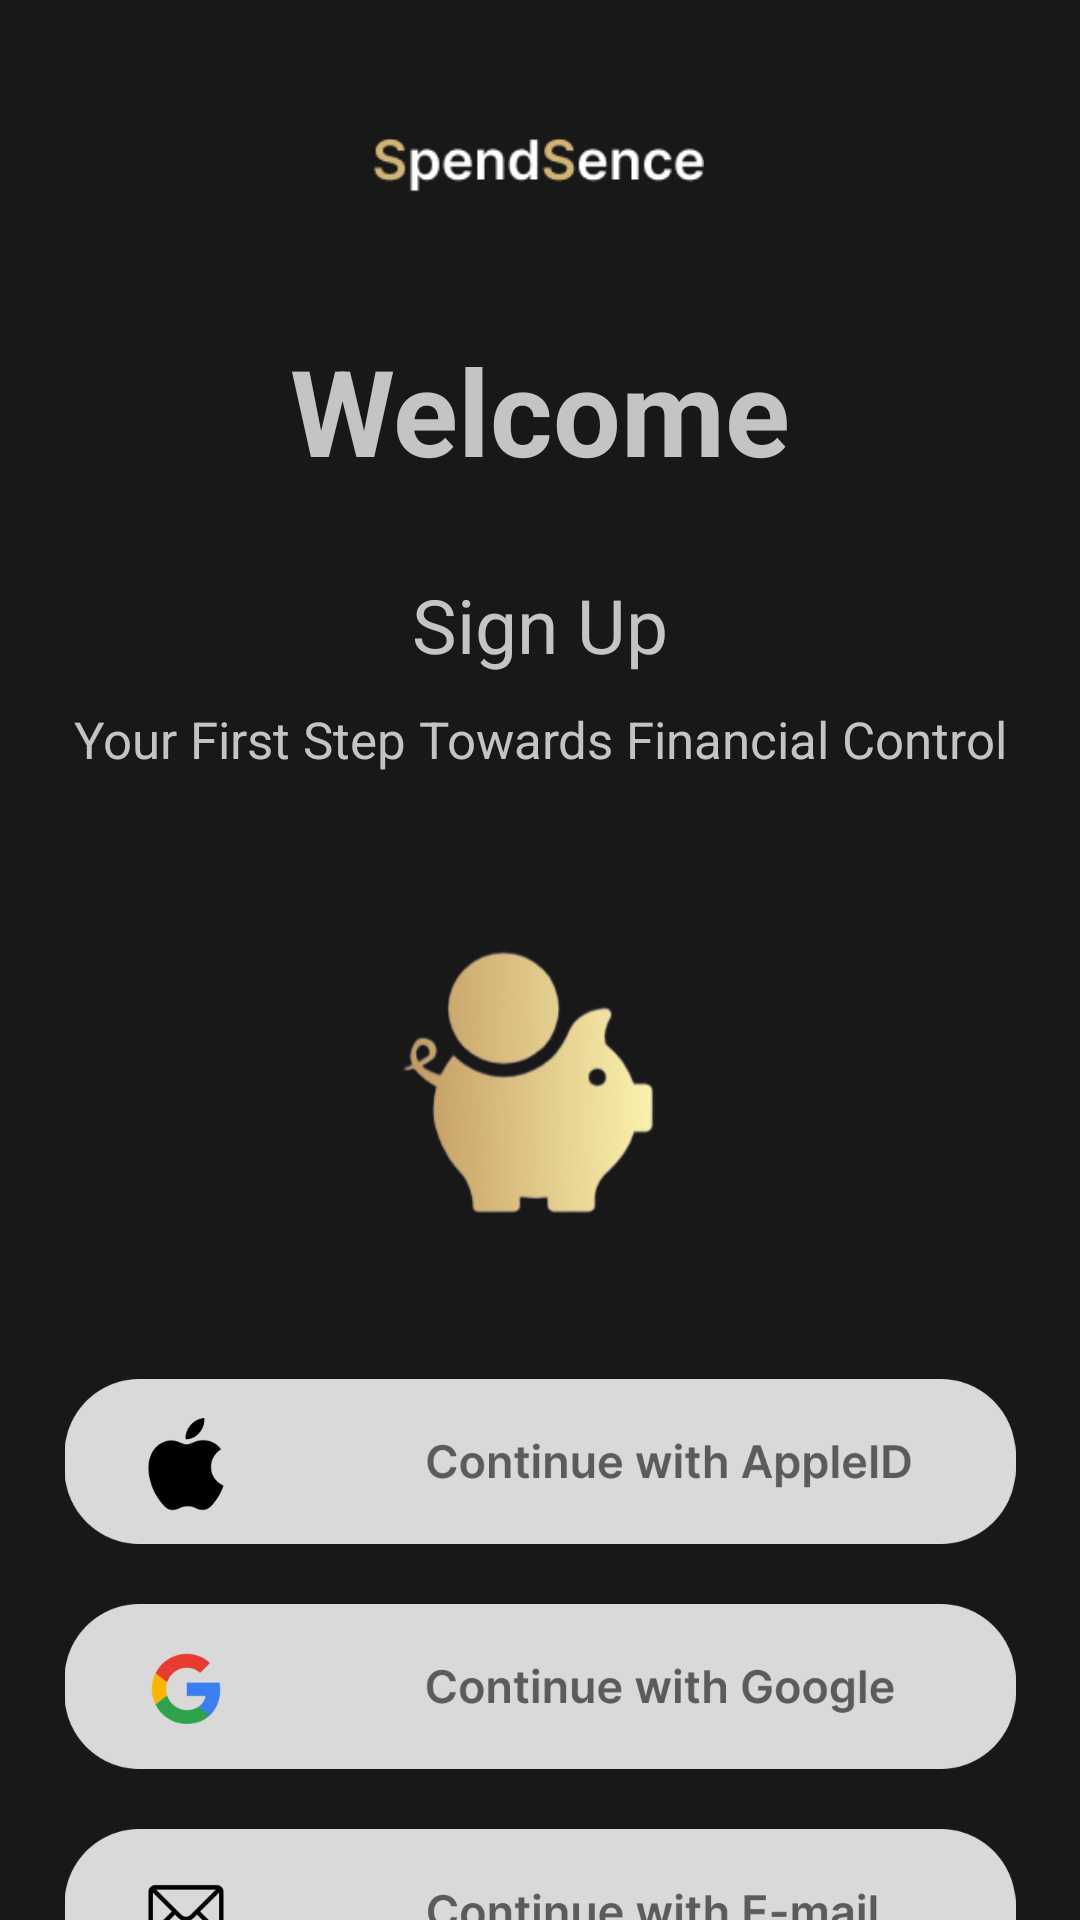

Android layout source for this screen:
<!-- AndroidManifest.xml: application theme Theme.SpendSence -->
<!-- res/layout/signup_page.xml -->
<?xml version="1.0" encoding="utf-8"?>
<LinearLayout xmlns:android="http://schemas.android.com/apk/res/android"
    xmlns:app="http://schemas.android.com/apk/res-auto"
    xmlns:tools="http://schemas.android.com/tools"
    android:layout_width="match_parent"
    android:layout_height="match_parent"
    android:background="@color/color01"
    android:orientation="vertical">

    <androidx.constraintlayout.widget.ConstraintLayout
        android:layout_width="match_parent"
        android:layout_height="110dp">

        <ImageView
            android:id="@+id/logo_signup"
            android:layout_width="110dp"
            android:layout_height="58dp"
            app:layout_constraintBottom_toBottomOf="parent"
            app:layout_constraintEnd_toEndOf="parent"
            app:layout_constraintHorizontal_bias="0.498"
            app:layout_constraintStart_toStartOf="parent"
            app:layout_constraintTop_toTopOf="parent"
            app:srcCompat="@drawable/spendsence" />
    </androidx.constraintlayout.widget.ConstraintLayout>

    <TextView
        android:id="@+id/welcome"
        android:layout_width="match_parent"
        android:layout_height="wrap_content"
        android:textColor="@color/white"
        android:textAlignment="center"
        android:textSize="40sp"
        android:textStyle="bold"
        android:text="@string/greetingmes" />

    <TextView
        android:id="@+id/signup_txt"
        android:layout_width="match_parent"
        android:layout_height="wrap_content"
        android:textSize="25sp"
        android:textAlignment="center"
        android:textColor="@color/white"
        android:layout_marginTop="28sp"
        android:text="@string/sign_up" />

    <TextView
        android:id="@+id/signup_des"
        android:layout_width="match_parent"
        android:layout_height="wrap_content"
        android:layout_marginTop="10sp"
        android:textColor="@color/white"
        android:textAlignment="center"
        android:textSize="17sp"
        android:text="@string/sign_up_des" />

    <ImageView
        android:id="@+id/imageView7"
        android:layout_width="match_parent"
        android:layout_height="125sp"
        android:layout_marginLeft="@dimen/cardview_default_elevation"
        android:layout_marginRight="@dimen/cardview_default_elevation"
        android:layout_marginTop="45sp"
        app:srcCompat="@drawable/logo" />

    <androidx.constraintlayout.widget.ConstraintLayout
        android:layout_width="match_parent"
        android:layout_height="257dp">

        <ImageView
            android:id="@+id/apple_signup"
            android:layout_width="350sp"
            android:layout_height="55sp"
            android:layout_marginTop="32dp"
            app:layout_constraintEnd_toEndOf="parent"
            app:layout_constraintHorizontal_bias="0.491"
            app:layout_constraintStart_toStartOf="parent"
            app:layout_constraintTop_toTopOf="parent"
            app:srcCompat="@drawable/apple_btn" />

        <ImageView
            android:id="@+id/google_signup"
            android:layout_width="350sp"
            android:layout_height="55sp"
            android:layout_marginTop="20dp"
            app:layout_constraintEnd_toEndOf="parent"
            app:layout_constraintHorizontal_bias="0.491"
            app:layout_constraintStart_toStartOf="parent"
            app:layout_constraintTop_toBottomOf="@+id/apple_signup"
            app:srcCompat="@drawable/google_btn" />

        <ImageView
            android:id="@+id/signup_email"
            android:layout_width="350sp"
            android:layout_height="55sp"
            android:layout_marginTop="20dp"
            app:layout_constraintEnd_toEndOf="parent"
            app:layout_constraintHorizontal_bias="0.491"
            app:layout_constraintStart_toStartOf="parent"
            app:layout_constraintTop_toBottomOf="@+id/google_signup"
            app:srcCompat="@drawable/email_btn" />

    </androidx.constraintlayout.widget.ConstraintLayout>
    <LinearLayout
        android:layout_width="match_parent"
        android:layout_height="167dp"
        android:orientation="vertical">

        <TextView
            android:id="@+id/login_btn_S"
            android:layout_width="match_parent"
            android:layout_height="wrap_content"
            android:layout_marginTop="28sp"
            android:text="@string/log_in_mes"
            android:textAlignment="center"
            android:textColor="@color/white"
            android:textSize="19sp" />

        <TextView
            android:id="@+id/privacytxt"
            android:layout_width="match_parent"
            android:layout_height="wrap_content"
            android:layout_marginTop="70sp"
            android:text="@string/privacy_txt"
            android:textAlignment="center"
            android:textColor="#7B7B7B" />

    </LinearLayout>


</LinearLayout>
<!-- resources referenced by this layout -->
<resources>
  <color name="color01">#181818</color>
  <color name="white">#C4C4C4</color>
  <!-- drawable apple_btn: png bitmap (drawable, 14316 bytes) -->
  <!-- drawable email_btn: png bitmap (drawable, 13124 bytes) -->
  <!-- drawable google_btn: png bitmap (drawable, 17995 bytes) -->
  <!-- drawable logo: png bitmap (drawable, 20883 bytes) -->
  <!-- drawable spendsence: png bitmap (drawable, 2728 bytes) -->
  <string name="greetingmes">Welcome</string>
  <string name="log_in_mes">Log In</string>
  <string name="privacy_txt">Privacy Policy and Terms</string>
  <string name="sign_up">Sign Up</string>
  <string name="sign_up_des">Your First Step Towards Financial Control</string>
  <style name="Theme.SpendSence" parent="Base.Theme.SpendSence" />
  <style name="Base.Theme.SpendSence" parent="Theme.Material3.DayNight.NoActionBar">
          
          <item name="colorPrimary">@android:color/white</item>
          <item name="colorPrimaryDark">#181818</item>
          <item name="colorOnPrimary">@android:color/white</item>
          <item name="android:actionBarStyle">@style/ActionBarBlack</item>
          <item name="android:windowTranslucentNavigation">true</item> 
          <item name="android:windowDrawsSystemBarBackgrounds">true</item>
          <item name="android:navigationBarColor">@android:color/transparent</item> 
      </style>
  <style name="ActionBarBlack" parent="Widget.AppCompat.ActionBar.Solid">
          <item name="android:background">#181818</item>
          
      </style>
</resources>
